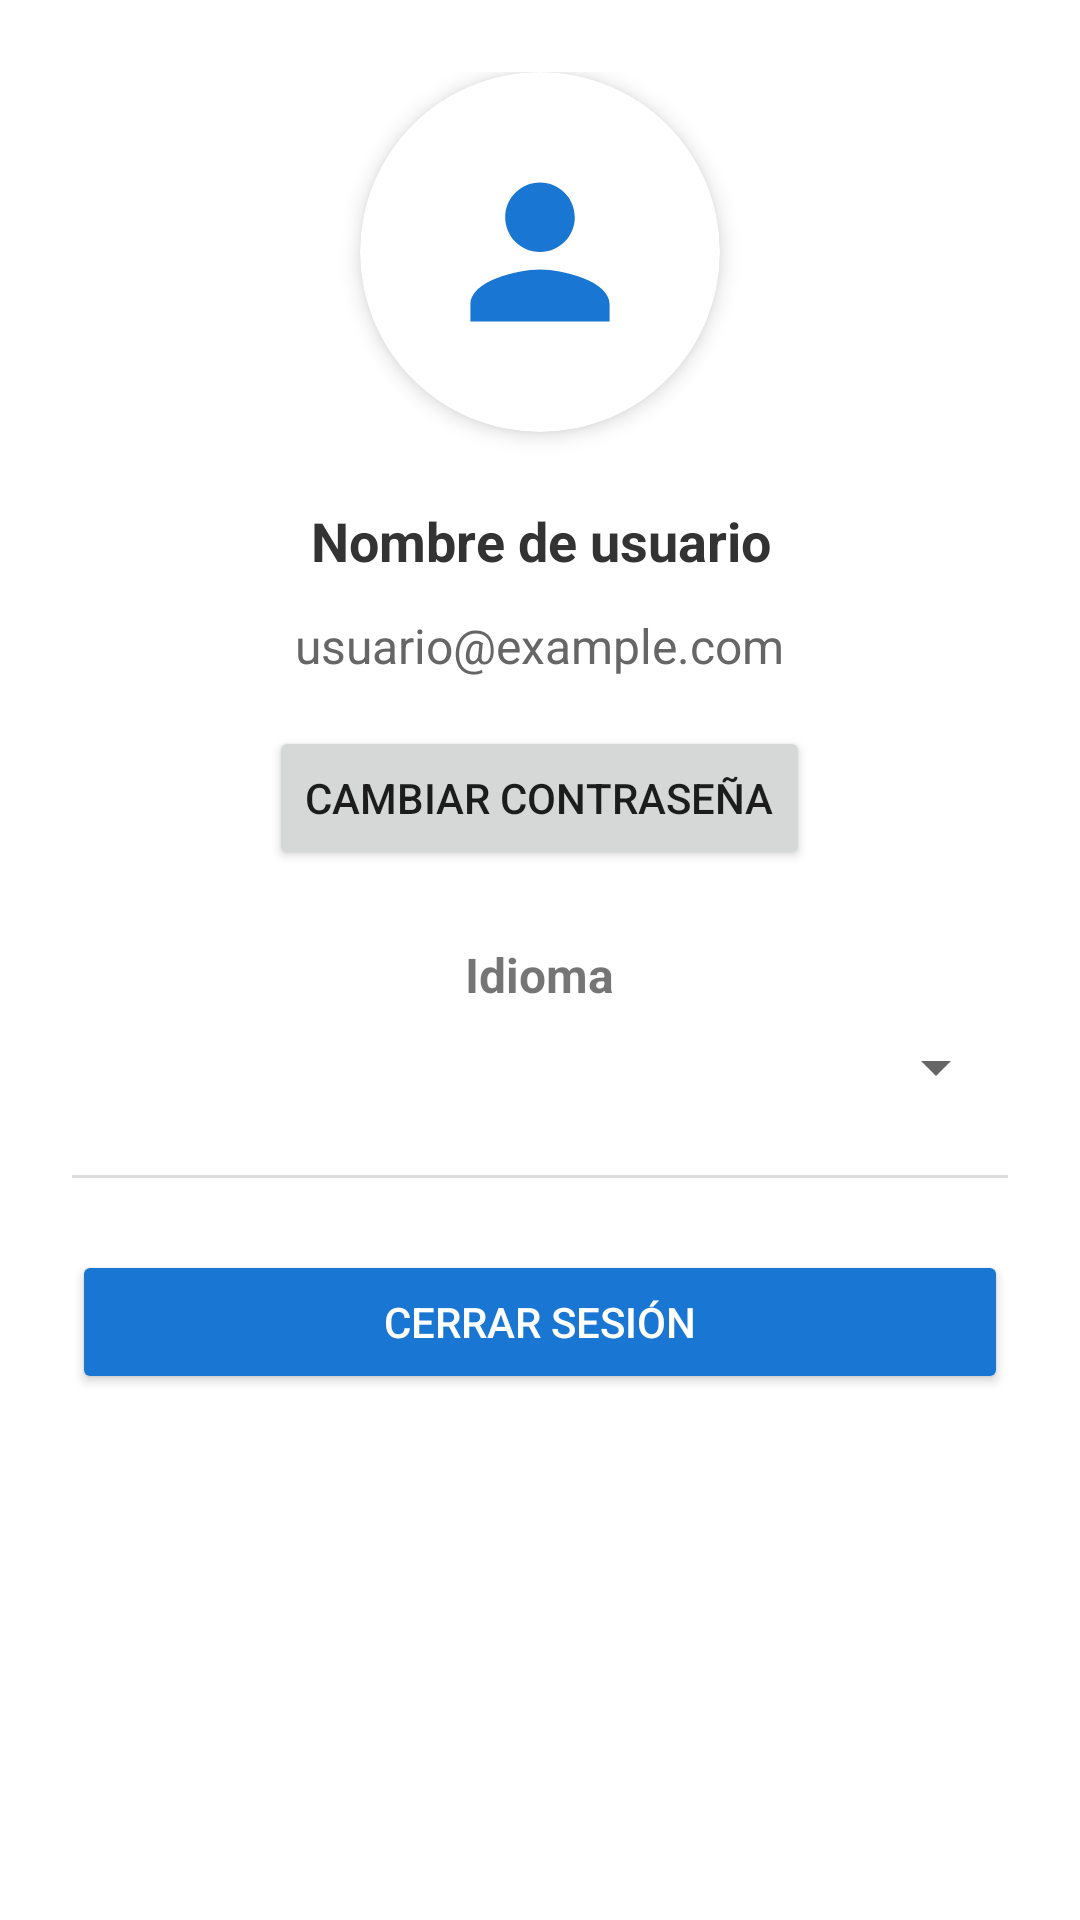

Here is an Android app screen rendered from its layout file. Give the layout XML and the strings, colors and styles it references.
<!-- AndroidManifest.xml: application theme Theme.ParkingLKS -->
<!-- res/layout/fragment_user.xml -->
<?xml version="1.0" encoding="utf-8"?>
<androidx.constraintlayout.widget.ConstraintLayout xmlns:android="http://schemas.android.com/apk/res/android"
    xmlns:app="http://schemas.android.com/apk/res-auto"
    xmlns:tools="http://schemas.android.com/tools"
    android:layout_width="match_parent"
    android:layout_height="match_parent"
    tools:context=".view.fragment.UserFragment">

    <ScrollView
        android:layout_width="match_parent"
        android:layout_height="0dp"
        android:fillViewport="true"
        app:layout_constraintTop_toTopOf="parent"
        app:layout_constraintBottom_toBottomOf="parent">

        <LinearLayout
            android:layout_width="match_parent"
            android:layout_height="wrap_content"
            android:orientation="vertical"
            android:padding="24dp"
            android:gravity="center_horizontal">

            <androidx.cardview.widget.CardView
                android:layout_width="120dp"
                android:layout_height="120dp"
                app:cardCornerRadius="60dp"
                app:cardElevation="4dp">
                <ImageView
                    android:id="@+id/ivUserAvatar"
                    android:layout_width="match_parent"
                    android:layout_height="match_parent"
                    android:scaleType="centerCrop"
                    android:src="@drawable/ic_person_foreground"
                    app:tint="#1976D2"
                    android:contentDescription="@string/user_avatar" />
            </androidx.cardview.widget.CardView>

            <TextView
                android:id="@+id/textViewUserName"
                android:layout_width="wrap_content"
                android:layout_height="wrap_content"
                android:layout_marginTop="24dp"
                android:text="@string/nombre_usuario"
                android:textColor="#333333"
                android:textSize="18sp"
                android:textStyle="bold"
                android:textAlignment="center" />

            <TextView
                android:id="@+id/textViewUserEmail"
                android:layout_width="wrap_content"
                android:layout_height="wrap_content"
                android:layout_marginTop="12dp"
                android:text="@string/usuario_email_ejemplo"
                android:textColor="#666666"
                android:textSize="16sp"
                android:textAlignment="center" />

            <Button
                android:id="@+id/btnChangePassword"
                android:layout_width="wrap_content"
                android:layout_height="wrap_content"
                android:layout_marginTop="16dp"
                android:text="@string/cambiar_contrasena" />

            <TextView
                android:id="@+id/textViewLanguageLabel"
                android:layout_width="wrap_content"
                android:layout_height="wrap_content"
                android:layout_marginTop="24dp"
                android:text="@string/idioma"
                android:textStyle="bold"
                android:textSize="16sp" />

            <Spinner
                android:id="@+id/spinnerLanguage"
                android:layout_width="match_parent"
                android:layout_height="wrap_content"
                android:layout_marginTop="8dp" />

            <View
                android:layout_width="match_parent"
                android:layout_height="1dp"
                android:layout_marginTop="24dp"
                android:background="#DDDDDD" />

            <Button
                android:id="@+id/btnLogout"
                android:layout_width="match_parent"
                android:layout_height="wrap_content"
                android:layout_marginTop="24dp"
                android:text="@string/cerrar_sesion"
                android:backgroundTint="#1976D2"
                android:textColor="@android:color/white" />
        </LinearLayout>
    </ScrollView>

</androidx.constraintlayout.widget.ConstraintLayout>
<!-- resources referenced by this layout -->
<resources>
  <!-- drawable ic_person_foreground (drawable) -->
  <vector xmlns:android="http://schemas.android.com/apk/res/android"
      xmlns:app="http://schemas.android.com/apk/res-auto"
      android:width="108dp"
      android:height="108dp"
      android:viewportWidth="24"
      android:viewportHeight="24"
      app:tint="#000000">
    <group android:scaleX="0.58"
        android:scaleY="0.58"
        android:translateX="5.04"
        android:translateY="5.04">
      <path
          android:fillColor="@android:color/white"
          android:pathData="M12,12c2.21,0 4,-1.79 4,-4s-1.79,-4 -4,-4 -4,1.79 -4,4 1.79,4 4,4zM12,14c-2.67,0 -8,1.34 -8,4v2h16v-2c0,-2.66 -5.33,-4 -8,-4z"/>
    </group>
  </vector>
  <string name="cambiar_contrasena">Cambiar contraseña</string>
  <string name="cerrar_sesion">Cerrar sesión</string>
  <string name="idioma">Idioma</string>
  <string name="nombre_usuario">Nombre de usuario</string>
  <string name="user_avatar">avatar</string>
  <string name="usuario_email_ejemplo">usuario@example.com</string>
  <style name="Theme.ParkingLKS" parent="Theme.MaterialComponents.DayNight.NoActionBar">
          
          <item name="colorPrimary">@color/black</item>
          <item name="colorPrimaryVariant">@color/black</item>
          <item name="colorOnPrimary">@color/white</item>
          
          <item name="colorSecondary">@color/teal_200</item>
          <item name="colorSecondaryVariant">@color/teal_700</item>
          <item name="colorOnSecondary">@color/black</item>
          
          <item name="android:statusBarColor" tools:targetApi="l">?attr/colorPrimaryVariant</item>
          
          <item name="android:textColorHint">@color/black</item>
      </style>
  <color name="black">#FF000000</color>
  <color name="white">#FFFFFFFF</color>
  <color name="teal_200">#FF03DAC5</color>
  <color name="teal_700">#FF018786</color>
</resources>
